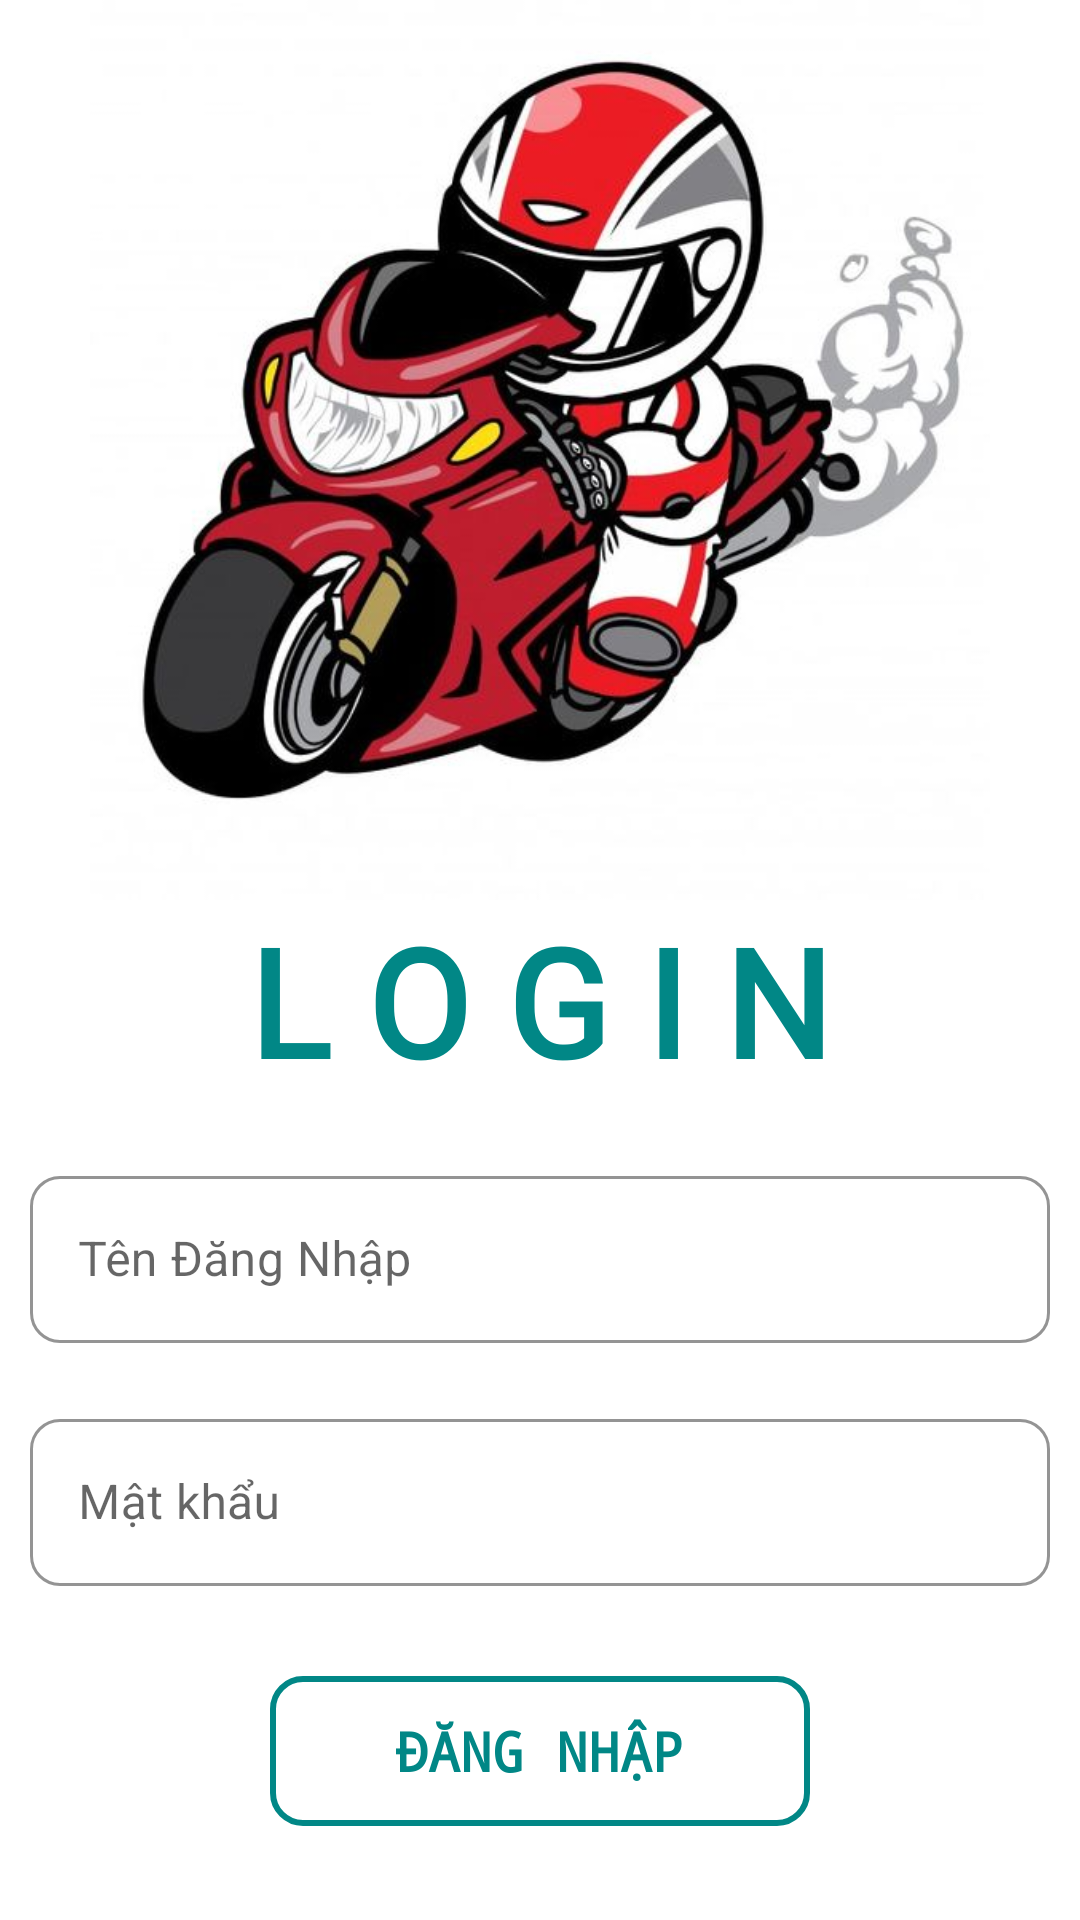

The Android layout XML behind this screen, and the referenced resources:
<!-- AndroidManifest.xml: application theme assignment -->
<!-- res/layout/activity_login.xml -->
<?xml version="1.0" encoding="utf-8"?>
<LinearLayout xmlns:android="http://schemas.android.com/apk/res/android"
    xmlns:app="http://schemas.android.com/apk/res-auto"
    xmlns:tools="http://schemas.android.com/tools"
    android:layout_width="match_parent"
    android:layout_height="match_parent"
    android:orientation="vertical"
    android:layout_margin="5dp"
    tools:context=".LoginActivity">

    <ImageView
        android:layout_width="match_parent"
        android:layout_height="300dp"
        android:src="@drawable/img_moto_animation"/>
    <TextView
        android:layout_width="wrap_content"
        android:layout_height="wrap_content"
        android:layout_gravity="center"
        android:layout_marginBottom="10dp"
        android:fontFamily="@font/font_title_header"
        android:text="L O G I N"
        android:textColor="@color/extra"
        android:textSize="50dp"
        android:textStyle="bold" />
    <com.google.android.material.textfield.TextInputLayout
        android:layout_width="match_parent"
        android:layout_height="wrap_content"
        android:hint="Tên Đăng Nhập"
        style="@style/Widget.MaterialComponents.TextInputLayout.OutlinedBox"
        app:boxStrokeColor="@color/main"
        app:hintTextColor="@color/main"
        android:layout_margin="10dp"
        app:boxCornerRadiusBottomEnd="10dp"
        app:boxCornerRadiusBottomStart="10dp"
        app:boxCornerRadiusTopEnd="10dp"
        app:boxCornerRadiusTopStart="10dp">
        <EditText
            android:id="@+id/edtUser"
            android:layout_width="match_parent"
            android:layout_height="wrap_content"
            android:textColor="@color/extra"/>
    </com.google.android.material.textfield.TextInputLayout>

    <com.google.android.material.textfield.TextInputLayout
        android:layout_width="match_parent"
        android:layout_height="wrap_content"
        android:hint="Mật khẩu"
        style="@style/Widget.MaterialComponents.TextInputLayout.OutlinedBox"
        app:boxStrokeColor="@color/main"
        app:hintTextColor="@color/main"
        android:layout_margin="10dp"
        app:boxCornerRadiusBottomEnd="10dp"
        app:boxCornerRadiusBottomStart="10dp"
        app:boxCornerRadiusTopEnd="10dp"
        app:boxCornerRadiusTopStart="10dp">
        <EditText
            android:inputType="textPassword"
            android:id="@+id/edtPass"
            android:layout_width="match_parent"
            android:layout_height="wrap_content"
            android:textColor="@color/extra"/>
    </com.google.android.material.textfield.TextInputLayout>

    <androidx.appcompat.widget.AppCompatButton
        android:id="@+id/btnLogin"
        android:layout_width="180dp"
        android:layout_height="50dp"
        android:layout_gravity="center"
        android:layout_marginTop="20dp"
        android:background="@drawable/bg_boder_teal"
        android:fontFamily="monospace"
        android:text="Đăng nhập"
        android:textColor="@color/extra"
        android:textSize="18sp"
        android:textStyle="bold"
        android:clickable="true"
        android:focusable="true"
        android:foreground="?attr/selectableItemBackgroundBorderless"/>

</LinearLayout>
<!-- resources referenced by this layout -->
<resources>
  <color name="extra">#FF018786</color>
  <color name="main">#DC1717</color>
  <!-- drawable bg_boder_teal (drawable) -->
  <?xml version="1.0" encoding="utf-8"?>
  <shape xmlns:android="http://schemas.android.com/apk/res/android">/>
      <stroke android:width="2dp" android:color="@color/extra"/>
      <size android:width="10dp"/>
      <corners android:radius="10dp"/>
  </shape>
  <!-- drawable img_moto_animation: png bitmap (drawable, 280158 bytes) -->
  <style name="assignment" parent="Theme.MaterialComponents.DayNight.NoActionBar">
          
          <item name="colorPrimary">@color/purple_500</item>
          <item name="colorPrimaryVariant">@color/purple_700</item>
          <item name="colorOnPrimary">@color/white</item>
          
          <item name="colorSecondary">@color/teal_200</item>
          <item name="colorSecondaryVariant">@color/extra</item>
          <item name="colorOnSecondary">@color/black</item>
          
          <item name="android:statusBarColor" tools:targetApi="l">?attr/colorPrimaryVariant</item>
          
      </style>
  <color name="purple_500">#FF6200EE</color>
  <color name="purple_700">#FF3700B3</color>
  <color name="white">#FFFFFFFF</color>
  <color name="teal_200">#FF03DAC5</color>
  <color name="black">#FF000000</color>
</resources>
